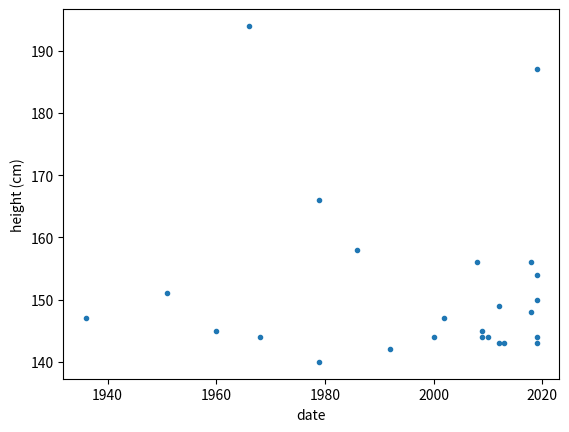

Here is the Python script that generated this plot:
#!/usr/bin/env python3

# (date,height cm)
events=[
(194,1966),
(187,2019),
(166,1979),
(158,1986),
(156,2008),
(156,2018),
(154,2019),
(151,1951),
(150,2019),
(149,2012),
(148,2018),
(147,1936),
(147,2002),
(145,1960),
(145,2009),
(144,1968),
(144,2000),
(144,2009),
(144,2010),
(144,2019),
(143,2012),
(143,2013),
(143,2019),
(142,1992),
(140,1979)]

events.sort(key=lambda x: x[1])

years = [ y for (h,y) in events  ]
height= [h for (h,y) in events ]

import matplotlib.pyplot as plt

plt.figure()
plt.xlabel('date')
plt.ylabel('height (cm)')
plt.plot(years,height,'o',markersize=3)

plt.savefig('acqua_alta.png')
